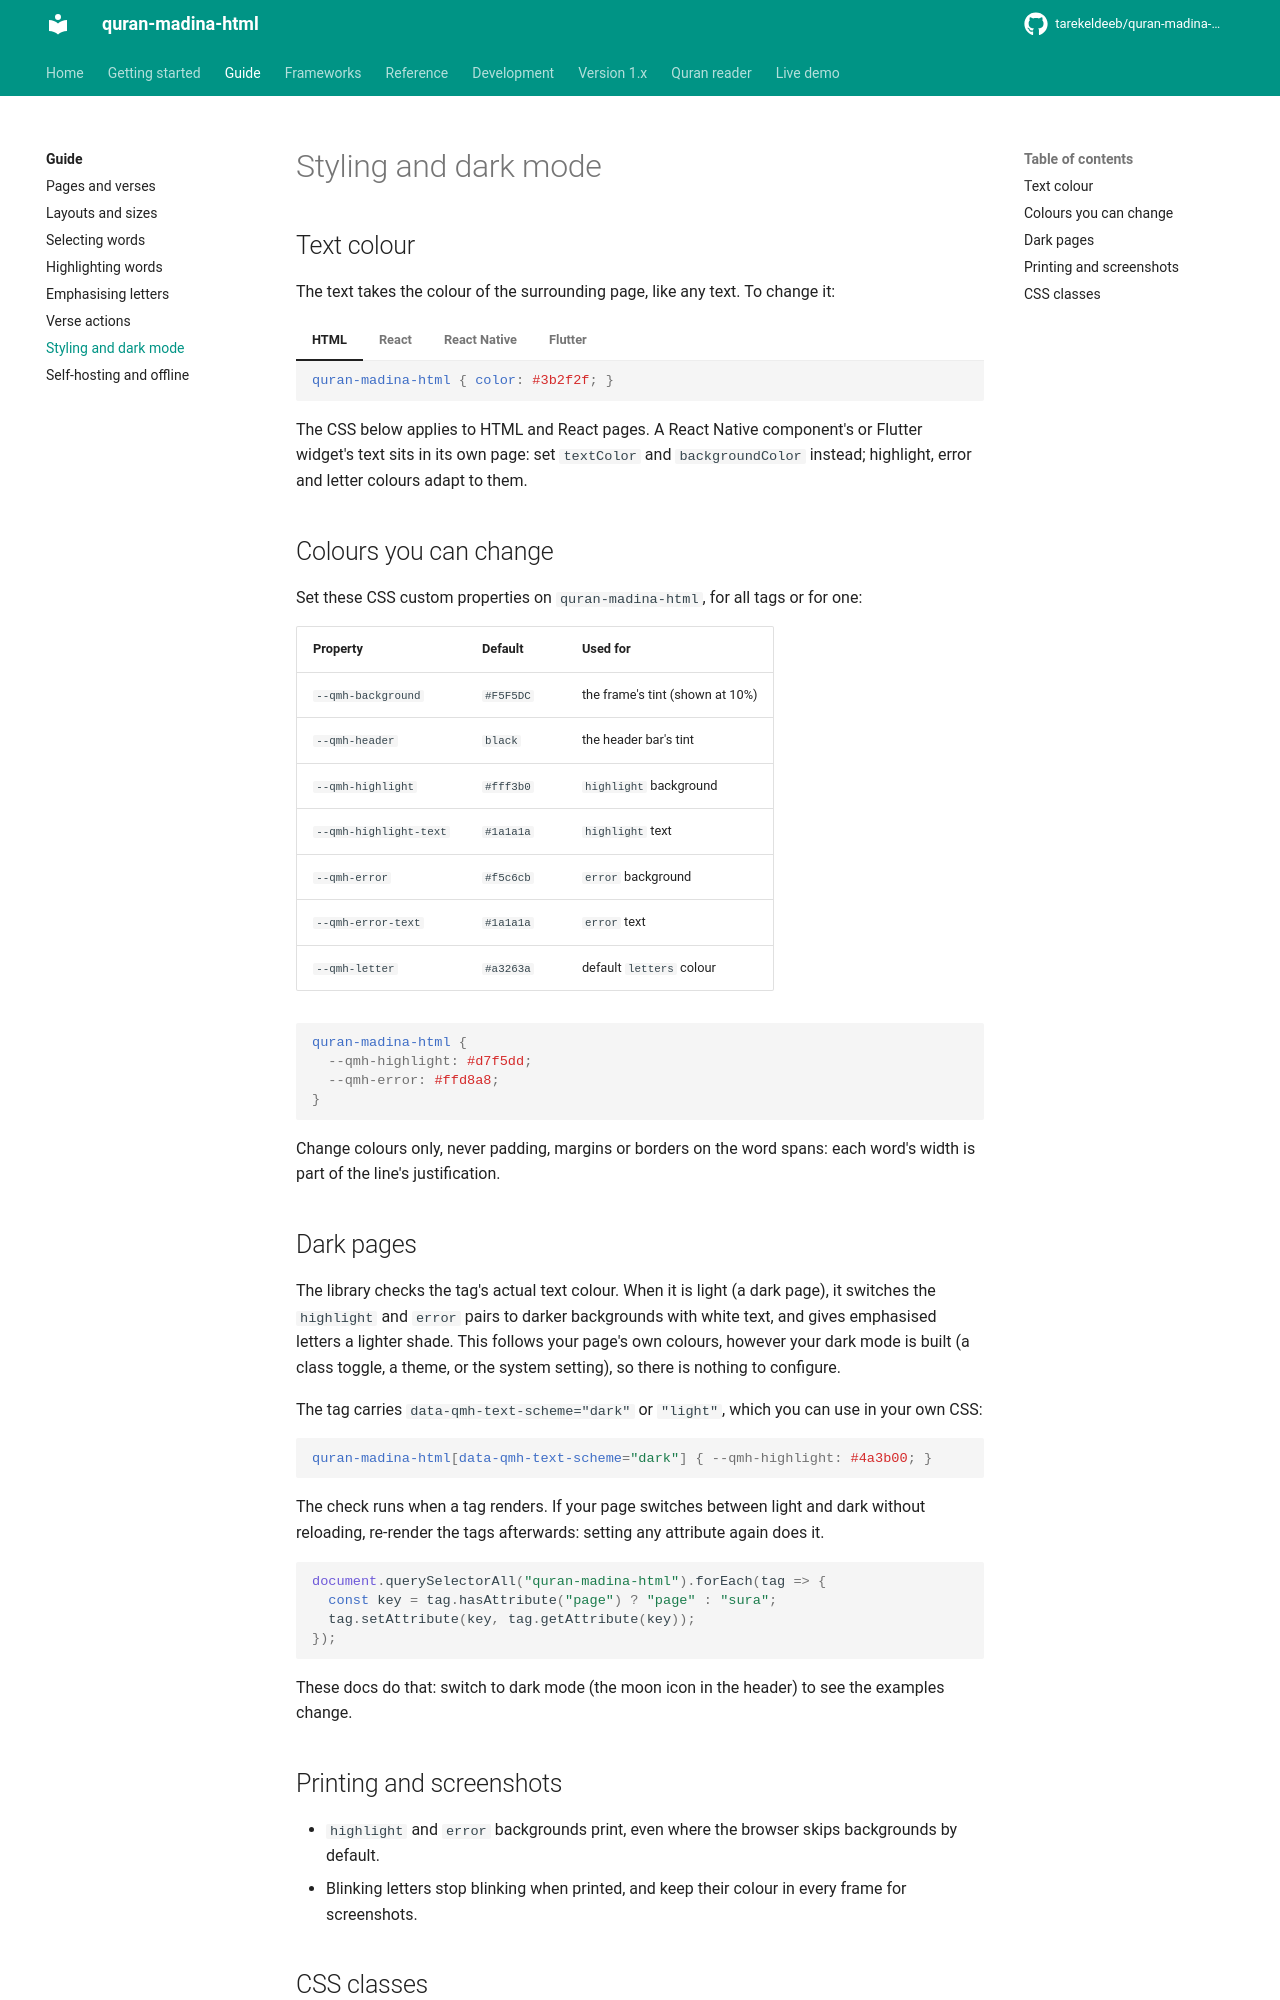

repository: tarekeldeeb/quran-madina-html · page: docs/guide/styling/index.html · generator: mkdocs

# Styling and dark mode

## Text colour

The text takes the colour of the surrounding page, like any text. To change it:

=== "HTML"

    ```css
    quran-madina-html { color: #3b2f2f; }
    ```

=== "React"

    ```jsx
    <QuranMadinaHtml sura={2} aya="255" style={{ color: "#3b2f2f" }} />
    ```

=== "React Native"

    ```jsx
    <QuranMadinaNative sura={2} aya="255" textColor="#3b2f2f" backgroundColor="#fdf8ee" />
    ```

=== "Flutter"

    ```dart
    QuranMadinaFlutter(sura: 2, aya: '255', textColor: '#3b2f2f', backgroundColor: '#fdf8ee')
    ```

The CSS below applies to HTML and React pages. A React Native component's or Flutter widget's
text sits in its own page: set `textColor` and `backgroundColor` instead; highlight, error and
letter colours adapt to them.

## Colours you can change

Set these CSS custom properties on `quran-madina-html`, for all tags or for one:

| Property | Default | Used for |
|---|---|---|
| `--qmh-background` | `#F5F5DC` | the frame's tint (shown at 10%) |
| `--qmh-header` | `black` | the header bar's tint |
| `--qmh-highlight` | `#fff3b0` | `highlight` background |
| `--qmh-highlight-text` | `#1a1a1a` | `highlight` text |
| `--qmh-error` | `#f5c6cb` | `error` background |
| `--qmh-error-text` | `#1a1a1a` | `error` text |
| `--qmh-letter` | `#a3263a` | default `letters` colour |

```css
quran-madina-html {
  --qmh-highlight: #d7f5dd;
  --qmh-error: #ffd8a8;
}
```

Change colours only, never padding, margins or borders on the word spans: each word's width
is part of the line's justification.

## Dark pages

The library checks the tag's actual text colour. When it is light (a dark page), it switches
the `highlight` and `error` pairs to darker backgrounds with white text, and gives emphasised
letters a lighter shade. This follows your page's own colours, however your dark mode is built
(a class toggle, a theme, or the system setting), so there is nothing to configure.

The tag carries `data-qmh-text-scheme="dark"` or `"light"`, which you can use in your own CSS:

```css
quran-madina-html[data-qmh-text-scheme="dark"] { --qmh-highlight: #4a3b00; }
```

The check runs when a tag renders. If your page switches between light and dark without
reloading, re-render the tags afterwards: setting any attribute again does it.

```js
document.querySelectorAll("quran-madina-html").forEach(tag => {
  const key = tag.hasAttribute("page") ? "page" : "sura";
  tag.setAttribute(key, tag.getAttribute(key));
});
```

These docs do that: switch to dark mode (the moon icon in the header) to see the examples change.
